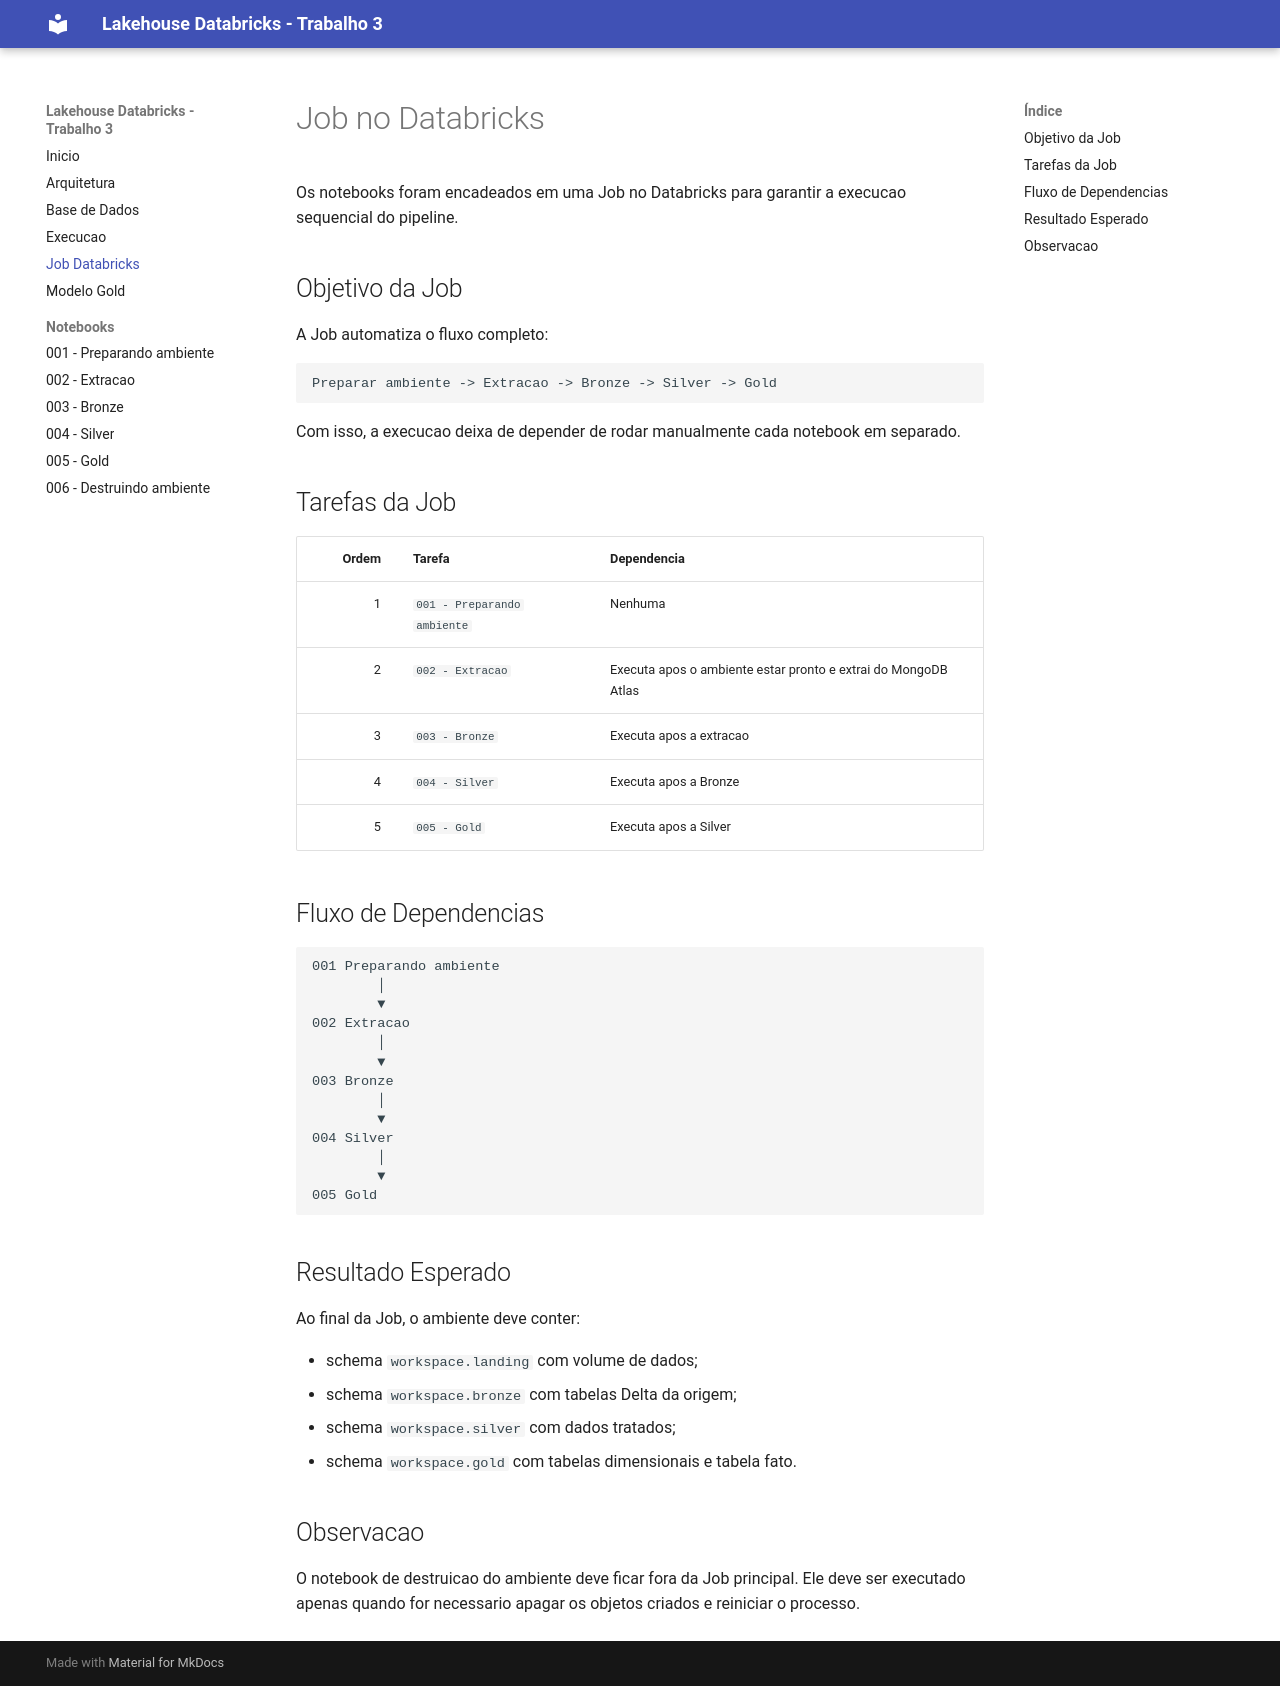

repository: omrl/trabalho-3-lakehouse-databricks · page: job/index.html · generator: mkdocs

# Job no Databricks

Os notebooks foram encadeados em uma Job no Databricks para garantir a execucao sequencial do pipeline.

## Objetivo da Job

A Job automatiza o fluxo completo:

```text
Preparar ambiente -> Extracao -> Bronze -> Silver -> Gold
```

Com isso, a execucao deixa de depender de rodar manualmente cada notebook em separado.

## Tarefas da Job

| Ordem | Tarefa | Dependencia |
| ---: | --- | --- |
| 1 | `001 - Preparando ambiente` | Nenhuma |
| 2 | `002 - Extracao` | Executa apos o ambiente estar pronto e extrai do MongoDB Atlas |
| 3 | `003 - Bronze` | Executa apos a extracao |
| 4 | `004 - Silver` | Executa apos a Bronze |
| 5 | `005 - Gold` | Executa apos a Silver |

## Fluxo de Dependencias

```text
001 Preparando ambiente
        │
        ▼
002 Extracao
        │
        ▼
003 Bronze
        │
        ▼
004 Silver
        │
        ▼
005 Gold
```

## Resultado Esperado

Ao final da Job, o ambiente deve conter:

- schema `workspace.landing` com volume de dados;
- schema `workspace.bronze` com tabelas Delta da origem;
- schema `workspace.silver` com dados tratados;
- schema `workspace.gold` com tabelas dimensionais e tabela fato.

## Observacao

O notebook de destruicao do ambiente deve ficar fora da Job principal. Ele deve ser executado apenas quando for necessario apagar os objetos criados e reiniciar o processo.
